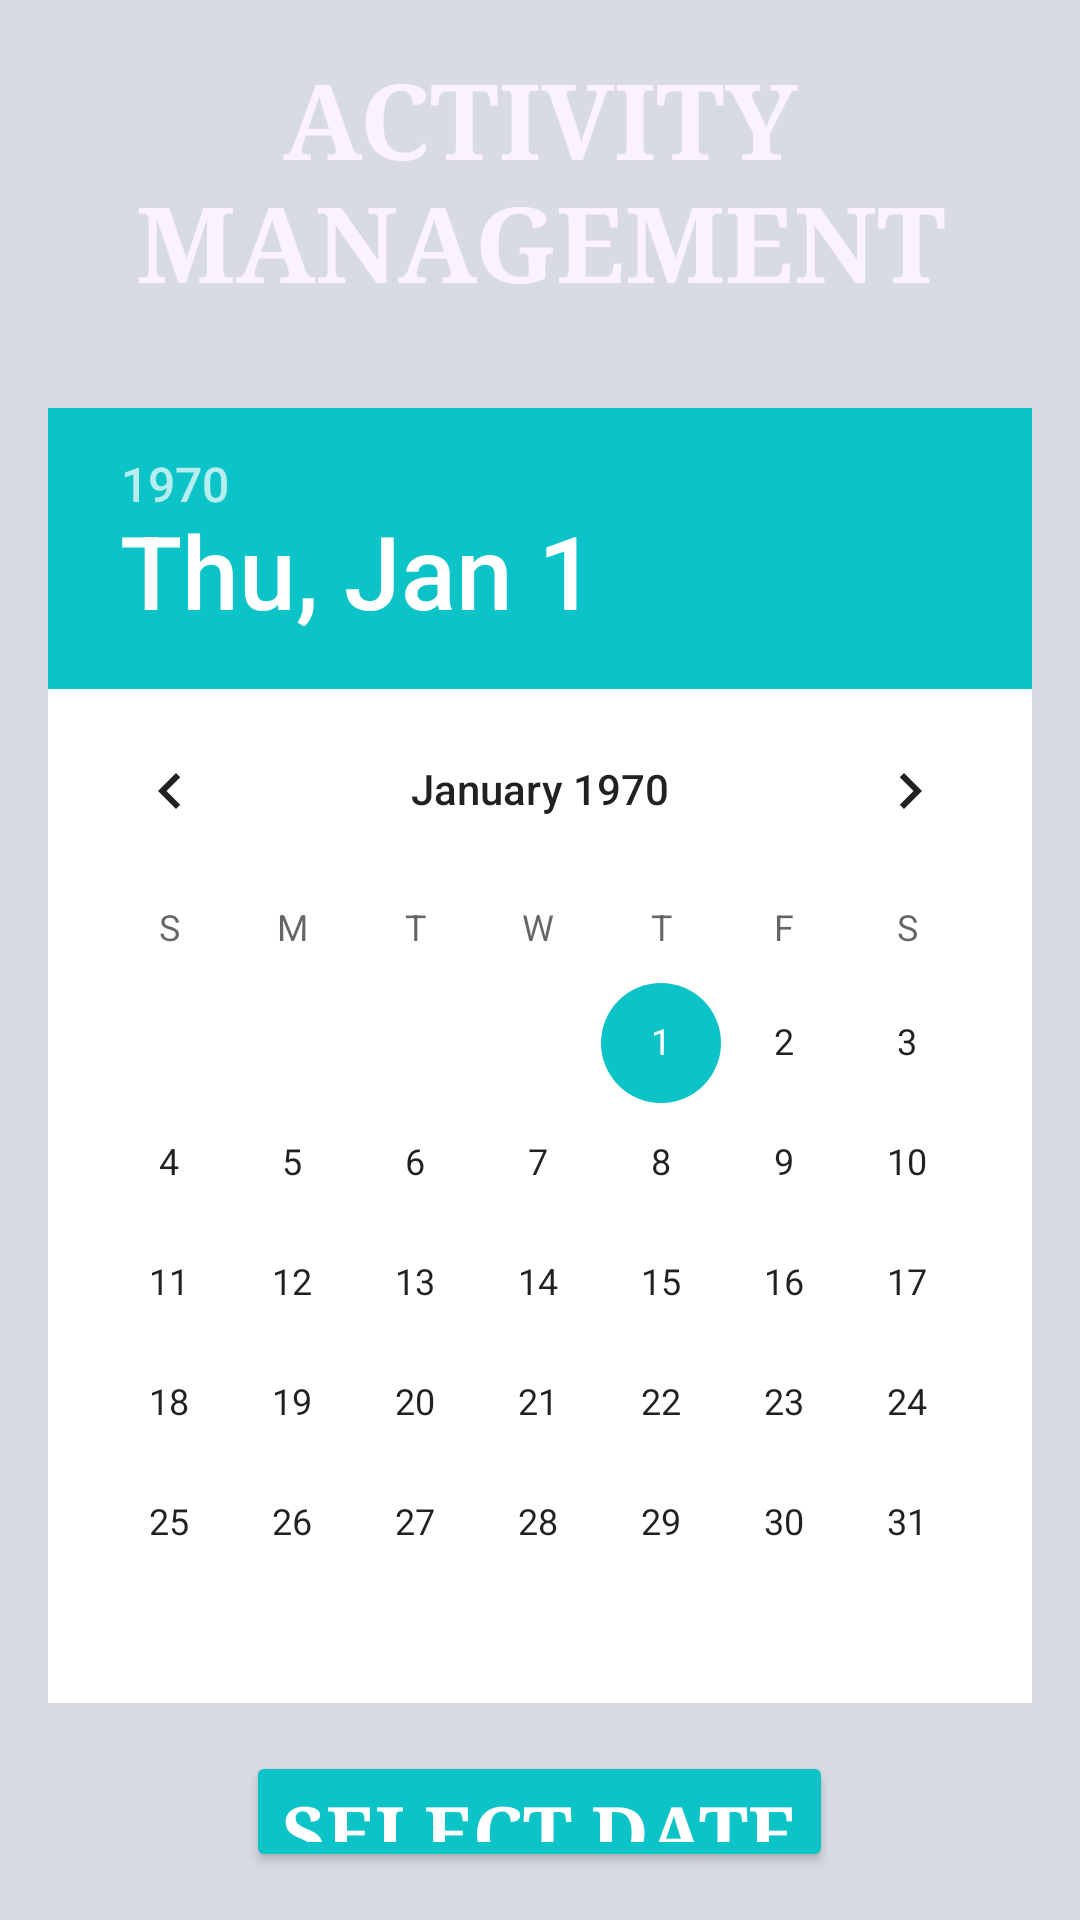

Reconstruct the res/layout file that produces this screen, plus the resources it refers to.
<!-- AndroidManifest.xml: application theme Theme.Planetze35 -->
<!-- res/layout/activity_date_picker.xml -->
<?xml version="1.0" encoding="utf-8"?>
<androidx.constraintlayout.widget.ConstraintLayout xmlns:android="http://schemas.android.com/apk/res/android"
    xmlns:app="http://schemas.android.com/apk/res-auto"
    xmlns:tools="http://schemas.android.com/tools"
    android:id="@+id/pick_date"
    android:layout_width="match_parent"
    android:layout_height="match_parent"
    android:background="@drawable/bg_1"
    tools:context=".EcoTrackerAllParts.DatePickerActivity">

    <LinearLayout
        android:layout_width="match_parent"
        android:layout_height="match_parent"
        android:orientation="vertical"
        android:padding="16dp"
        android:gravity="center">

        <TextView
            android:id="@+id/header_activity_management"
            android:layout_width="wrap_content"
            android:layout_height="100dp"
            android:layout_gravity="center"
            android:layout_marginBottom="20dp"
            android:text="Activity Management"
            android:textAlignment="center"
            android:textAllCaps="true"
            android:textColor="#FAF2FF"
            android:textSize="35sp"
            android:textStyle="bold"
            android:typeface="serif" />

        <DatePicker
            android:id="@+id/datePicker"
            android:layout_width="wrap_content"
            android:layout_height="wrap_content"
            android:background="@color/white" />

        <Button
            android:id="@+id/btn_select_date"
            android:layout_width="wrap_content"
            android:layout_height="wrap_content"
            android:text="Select Date"
            android:layout_marginTop="16dp"
            android:backgroundTint="@color/teal"
            android:textStyle="bold"
            android:textColor="#FFFFFF"
            android:textSize="25sp"
            android:typeface="serif" />
    </LinearLayout>

</androidx.constraintlayout.widget.ConstraintLayout>
<!-- resources referenced by this layout -->
<resources>
  <color name="teal">#0CC4C7</color>
  <color name="white">#FFFFFFFF</color>
  <style name="Theme.Planetze35" parent="Theme.MaterialComponents.DayNight.DarkActionBar">
          
          <item name="colorPrimary">@color/teal</item>
          <item name="colorPrimaryVariant">@color/dark_blue</item>
          <item name="colorOnPrimary">@color/light_gray</item>
          
          <item name="colorSecondary">@color/teal</item>
          <item name="colorSecondaryVariant">@color/dark_blue</item>
          <item name="colorOnSecondary">@color/light_gray</item>
          
          <item name="android:windowBackground">@color/light_gray</item>
      </style>
  <color name="dark_blue">#373f51</color>
  <color name="light_gray">#d8dbe2</color>
</resources>
